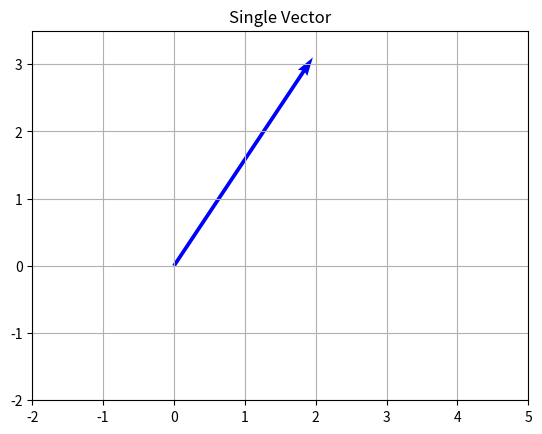

The script that saved this image:

'''
Plotting a single vector using quiver() method in matplotlib module.
'''
import numpy as np
import matplotlib.pyplot as plt

# vector origin location
X=[0]
Y=[0]

# Directional vectors
U=[2]
V=[3]

# Creating plot
plt.quiver(X,Y,U,V, color ='b', units='xy', scale=1)
plt.title("Single Vector")

# x-lim and y-lim
plt.xlim(-2,5)
plt.ylim(-2,3.5)

# show plot grid
plt.grid()
plt.show()